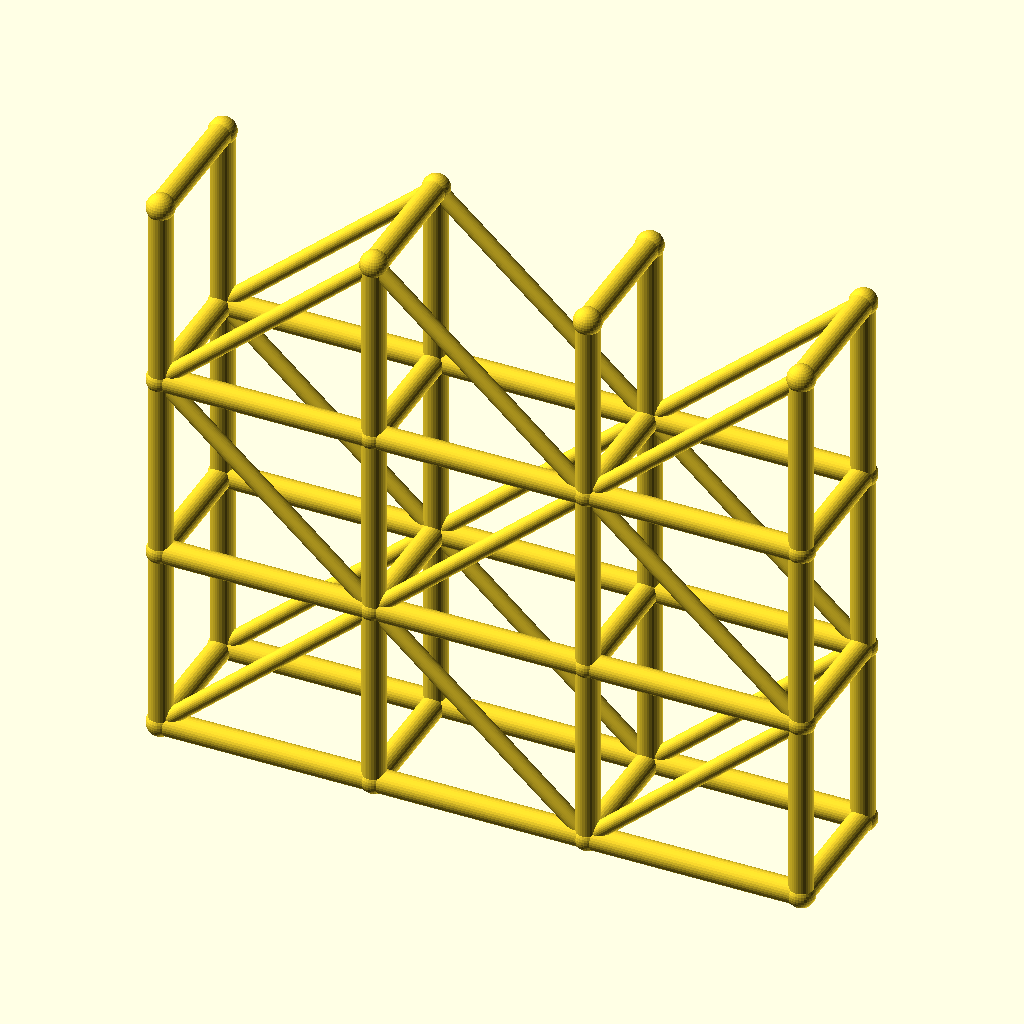
Cell 1 — every parameter at its default value.
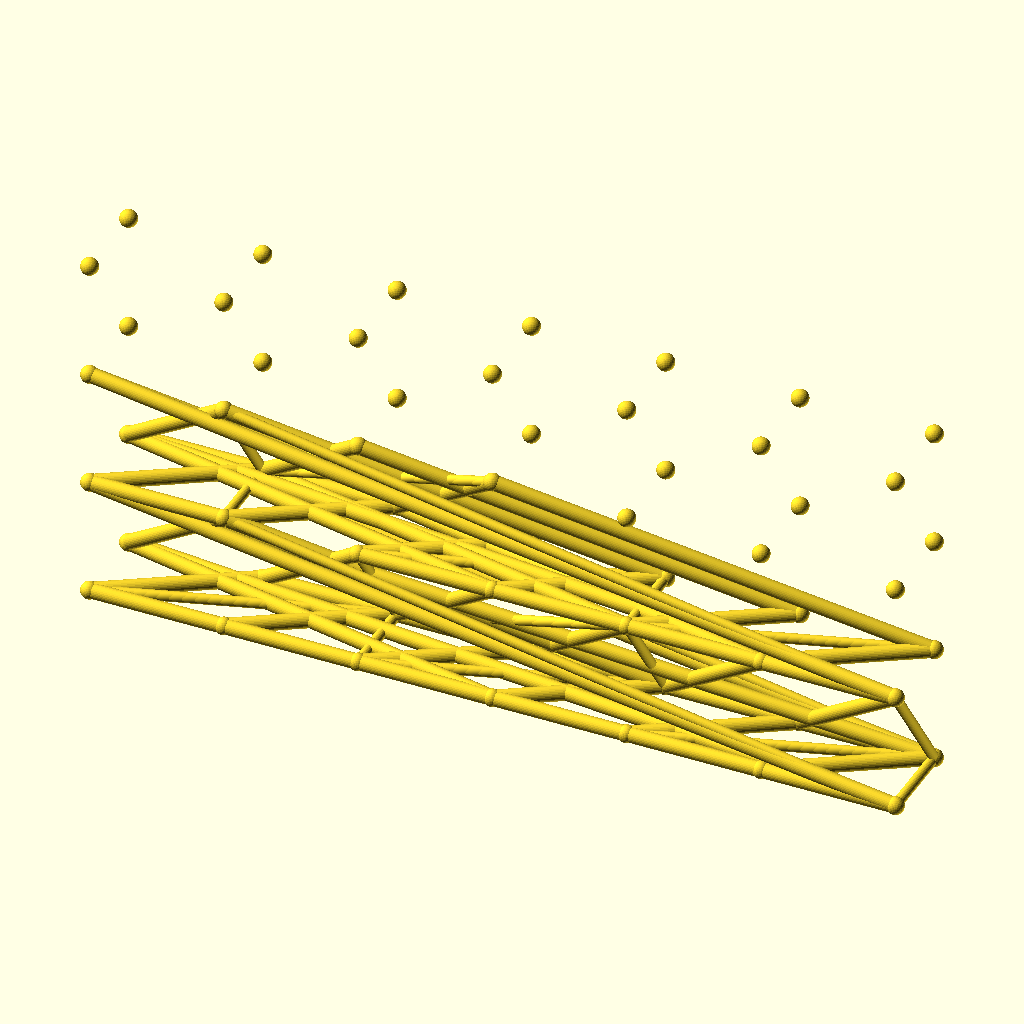
Cell 2: the same model with spans = 6.
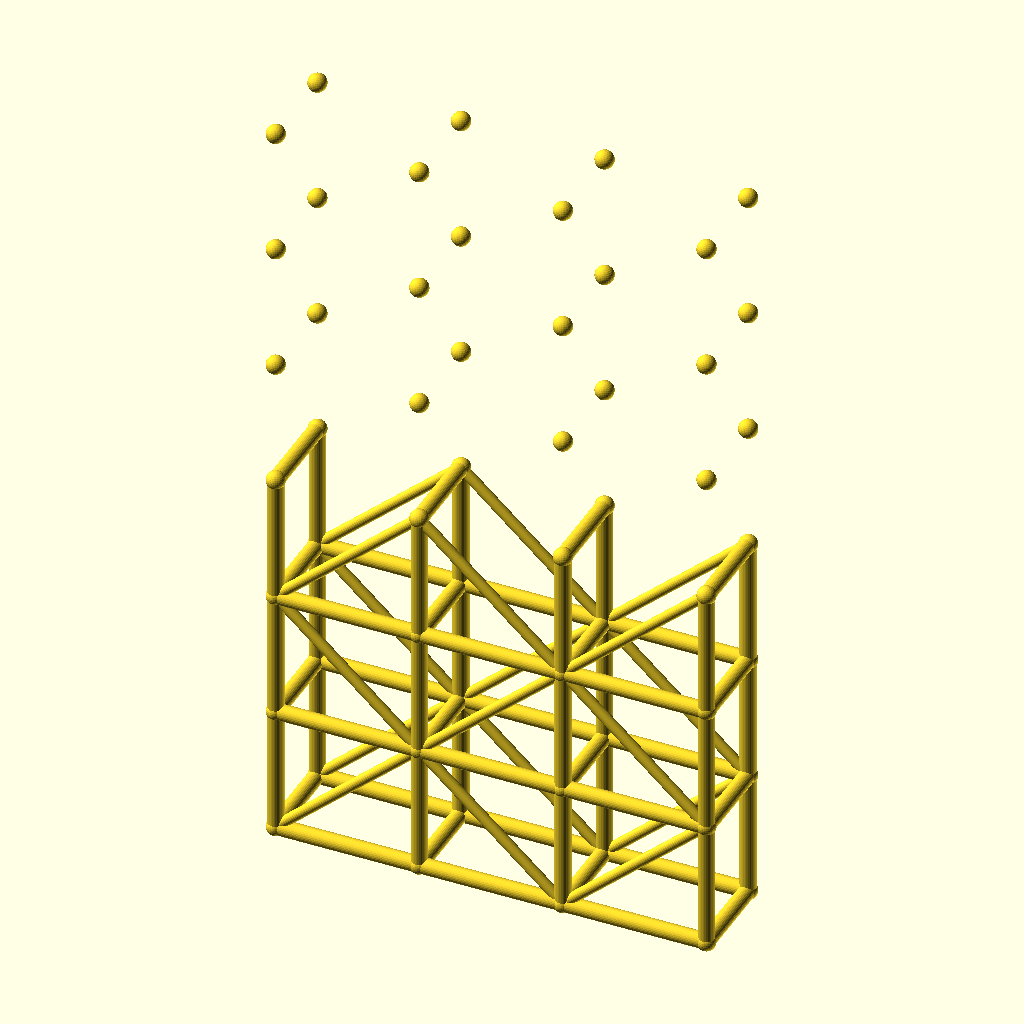
Cell 3: levels = 6 (everything else at default).
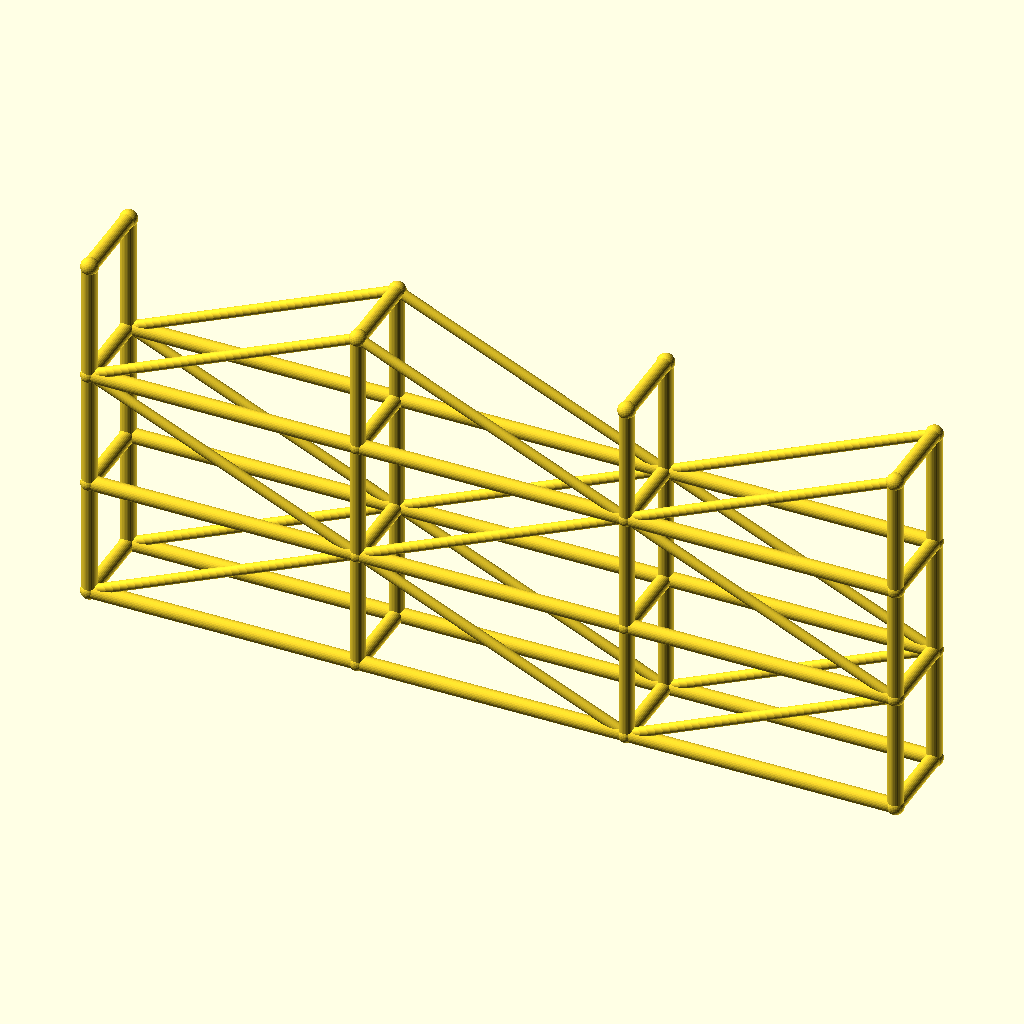
Cell 4: bay_l = 90 (everything else at default).
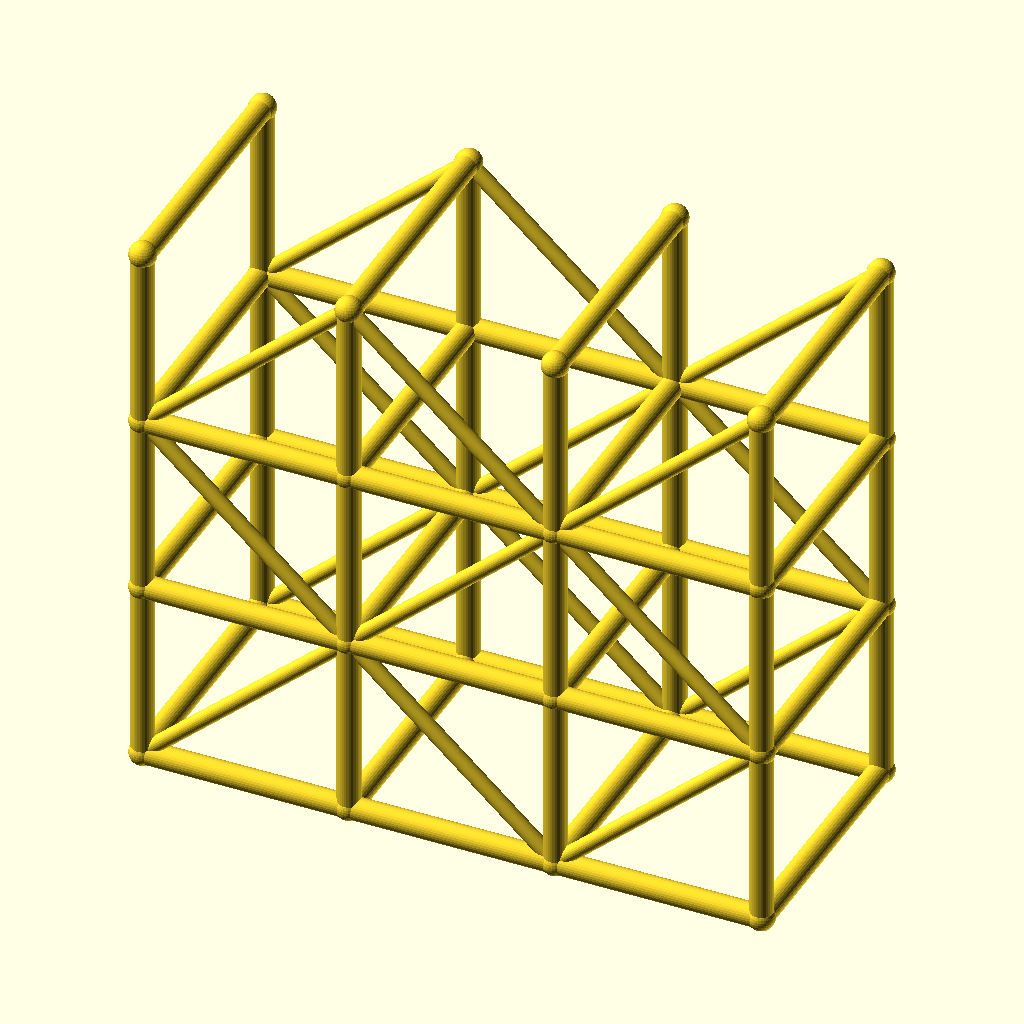
Cell 5 — tower_w set to 56, the other parameters unchanged.
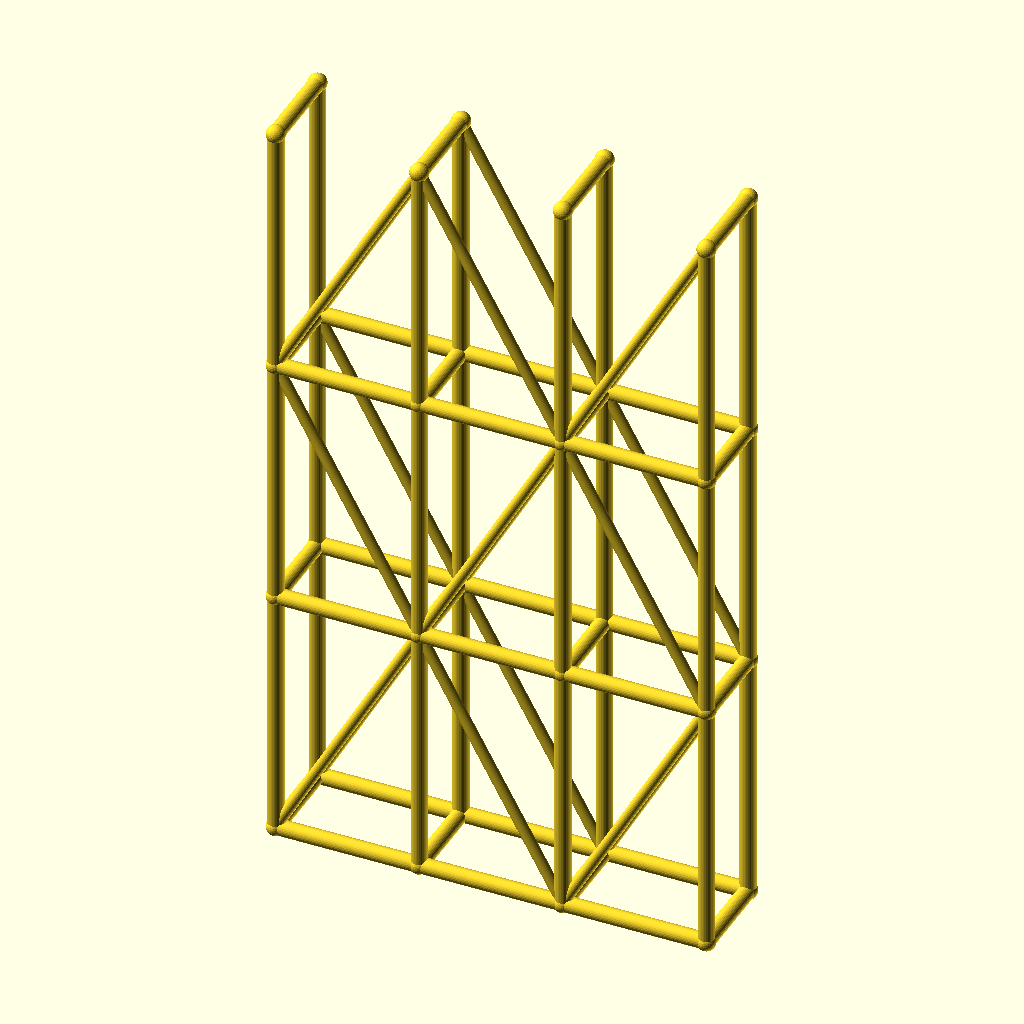
Cell 6: the same model with lift_h = 80.
All cells are drawn from the same view direction (rotation 55°, 0°, 25°, orthographic, colour scheme Cornfield), but the view is re-fitted for each cell, so position and scale can differ between cells as well as the parameter.
Source of the model, optional_data/data/wire3/scaffold/scene_0130.scad:
$fn = 32;

// ----------------------------------------------------------------------
// Scaffold tower: 3 spans x 3 lifts
// ----------------------------------------------------------------------

// --- parameters (mm) ---
spans = 3;                // spans along X
levels = 3;               // lift levels
bay_l = 45;               // span length, X
tower_w = 28;             // tower width, Y
lift_h = 40;              // lift height, Z
post_r = 2.5;             // post and ledger radius
brace_r = 1.7;            // diagonal brace radius
joint_r = 2.9;            // joint ball radius

bbox_x = spans * bay_l + 2 * joint_r;  // overall X, joints included
bbox_y = tower_w + 2 * joint_r;  // overall Y, joints included
bbox_z = levels * lift_h + 2 * joint_r;  // overall Z, joints included
post_d = 2 * post_r;  // post stock diameter
brace_d = 2 * brace_r;  // brace stock diameter
tower_l = spans * bay_l;  // tower footprint length
tower_h = levels * lift_h;  // tower height
nodes = [for (lvl = [0 : levels], side = [0, 1], st = [0 : spans]) [st * bay_l, side * tower_w, lvl * lift_h]];

module member(a, b, r) {
  /* round stock from joint a to joint b, ends buried in the joint balls */
  d = b - a;
  length = norm(d);
  translate(a) rotate([0, acos(d[2] / length), atan2(d[1], d[0])])
    cylinder(h = length, r = r);
}

module joint(p, r) {
  /* ball at the joint centre, fatter than every member meeting there */
  translate(p) sphere(r = r);
}

/* members - each call is one graph edge */
member(nodes[0], nodes[8], post_r);
member(nodes[1], nodes[9], post_r);
member(nodes[2], nodes[10], post_r);
member(nodes[3], nodes[11], post_r);
member(nodes[0], nodes[1], post_r);
member(nodes[1], nodes[2], post_r);
member(nodes[2], nodes[3], post_r);
member(nodes[4], nodes[12], post_r);
member(nodes[5], nodes[13], post_r);
member(nodes[6], nodes[14], post_r);
member(nodes[7], nodes[15], post_r);
member(nodes[4], nodes[5], post_r);
member(nodes[5], nodes[6], post_r);
member(nodes[6], nodes[7], post_r);
member(nodes[8], nodes[16], post_r);
member(nodes[9], nodes[17], post_r);
member(nodes[10], nodes[18], post_r);
member(nodes[11], nodes[19], post_r);
member(nodes[8], nodes[9], post_r);
member(nodes[9], nodes[10], post_r);
member(nodes[10], nodes[11], post_r);
member(nodes[12], nodes[20], post_r);
member(nodes[13], nodes[21], post_r);
member(nodes[14], nodes[22], post_r);
member(nodes[15], nodes[23], post_r);
member(nodes[12], nodes[13], post_r);
member(nodes[13], nodes[14], post_r);
member(nodes[14], nodes[15], post_r);
member(nodes[16], nodes[24], post_r);
member(nodes[17], nodes[25], post_r);
member(nodes[18], nodes[26], post_r);
member(nodes[19], nodes[27], post_r);
member(nodes[16], nodes[17], post_r);
member(nodes[17], nodes[18], post_r);
member(nodes[18], nodes[19], post_r);
member(nodes[20], nodes[28], post_r);
member(nodes[21], nodes[29], post_r);
member(nodes[22], nodes[30], post_r);
member(nodes[23], nodes[31], post_r);
member(nodes[20], nodes[21], post_r);
member(nodes[21], nodes[22], post_r);
member(nodes[22], nodes[23], post_r);
member(nodes[0], nodes[4], post_r);
member(nodes[1], nodes[5], post_r);
member(nodes[2], nodes[6], post_r);
member(nodes[3], nodes[7], post_r);
member(nodes[8], nodes[12], post_r);
member(nodes[9], nodes[13], post_r);
member(nodes[10], nodes[14], post_r);
member(nodes[11], nodes[15], post_r);
member(nodes[16], nodes[20], post_r);
member(nodes[17], nodes[21], post_r);
member(nodes[18], nodes[22], post_r);
member(nodes[19], nodes[23], post_r);
member(nodes[24], nodes[28], post_r);
member(nodes[25], nodes[29], post_r);
member(nodes[26], nodes[30], post_r);
member(nodes[27], nodes[31], post_r);
member(nodes[0], nodes[9], brace_r);
member(nodes[9], nodes[2], brace_r);
member(nodes[2], nodes[11], brace_r);
member(nodes[4], nodes[13], brace_r);
member(nodes[13], nodes[6], brace_r);
member(nodes[6], nodes[15], brace_r);
member(nodes[16], nodes[9], brace_r);
member(nodes[9], nodes[18], brace_r);
member(nodes[18], nodes[11], brace_r);
member(nodes[20], nodes[13], brace_r);
member(nodes[13], nodes[22], brace_r);
member(nodes[22], nodes[15], brace_r);
member(nodes[16], nodes[25], brace_r);
member(nodes[25], nodes[18], brace_r);
member(nodes[18], nodes[27], brace_r);
member(nodes[20], nodes[29], brace_r);
member(nodes[29], nodes[22], brace_r);
member(nodes[22], nodes[31], brace_r);

/* joint balls */
for (p = nodes) joint(p, joint_r);
Customizer parameters (derived from the source; name, type, default, range or options):
spans: number, default 3
levels: number, default 3
bay_l: number, default 45
tower_w: number, default 28
lift_h: number, default 40
post_r: number, default 2.5
brace_r: number, default 1.7
joint_r: number, default 2.9
